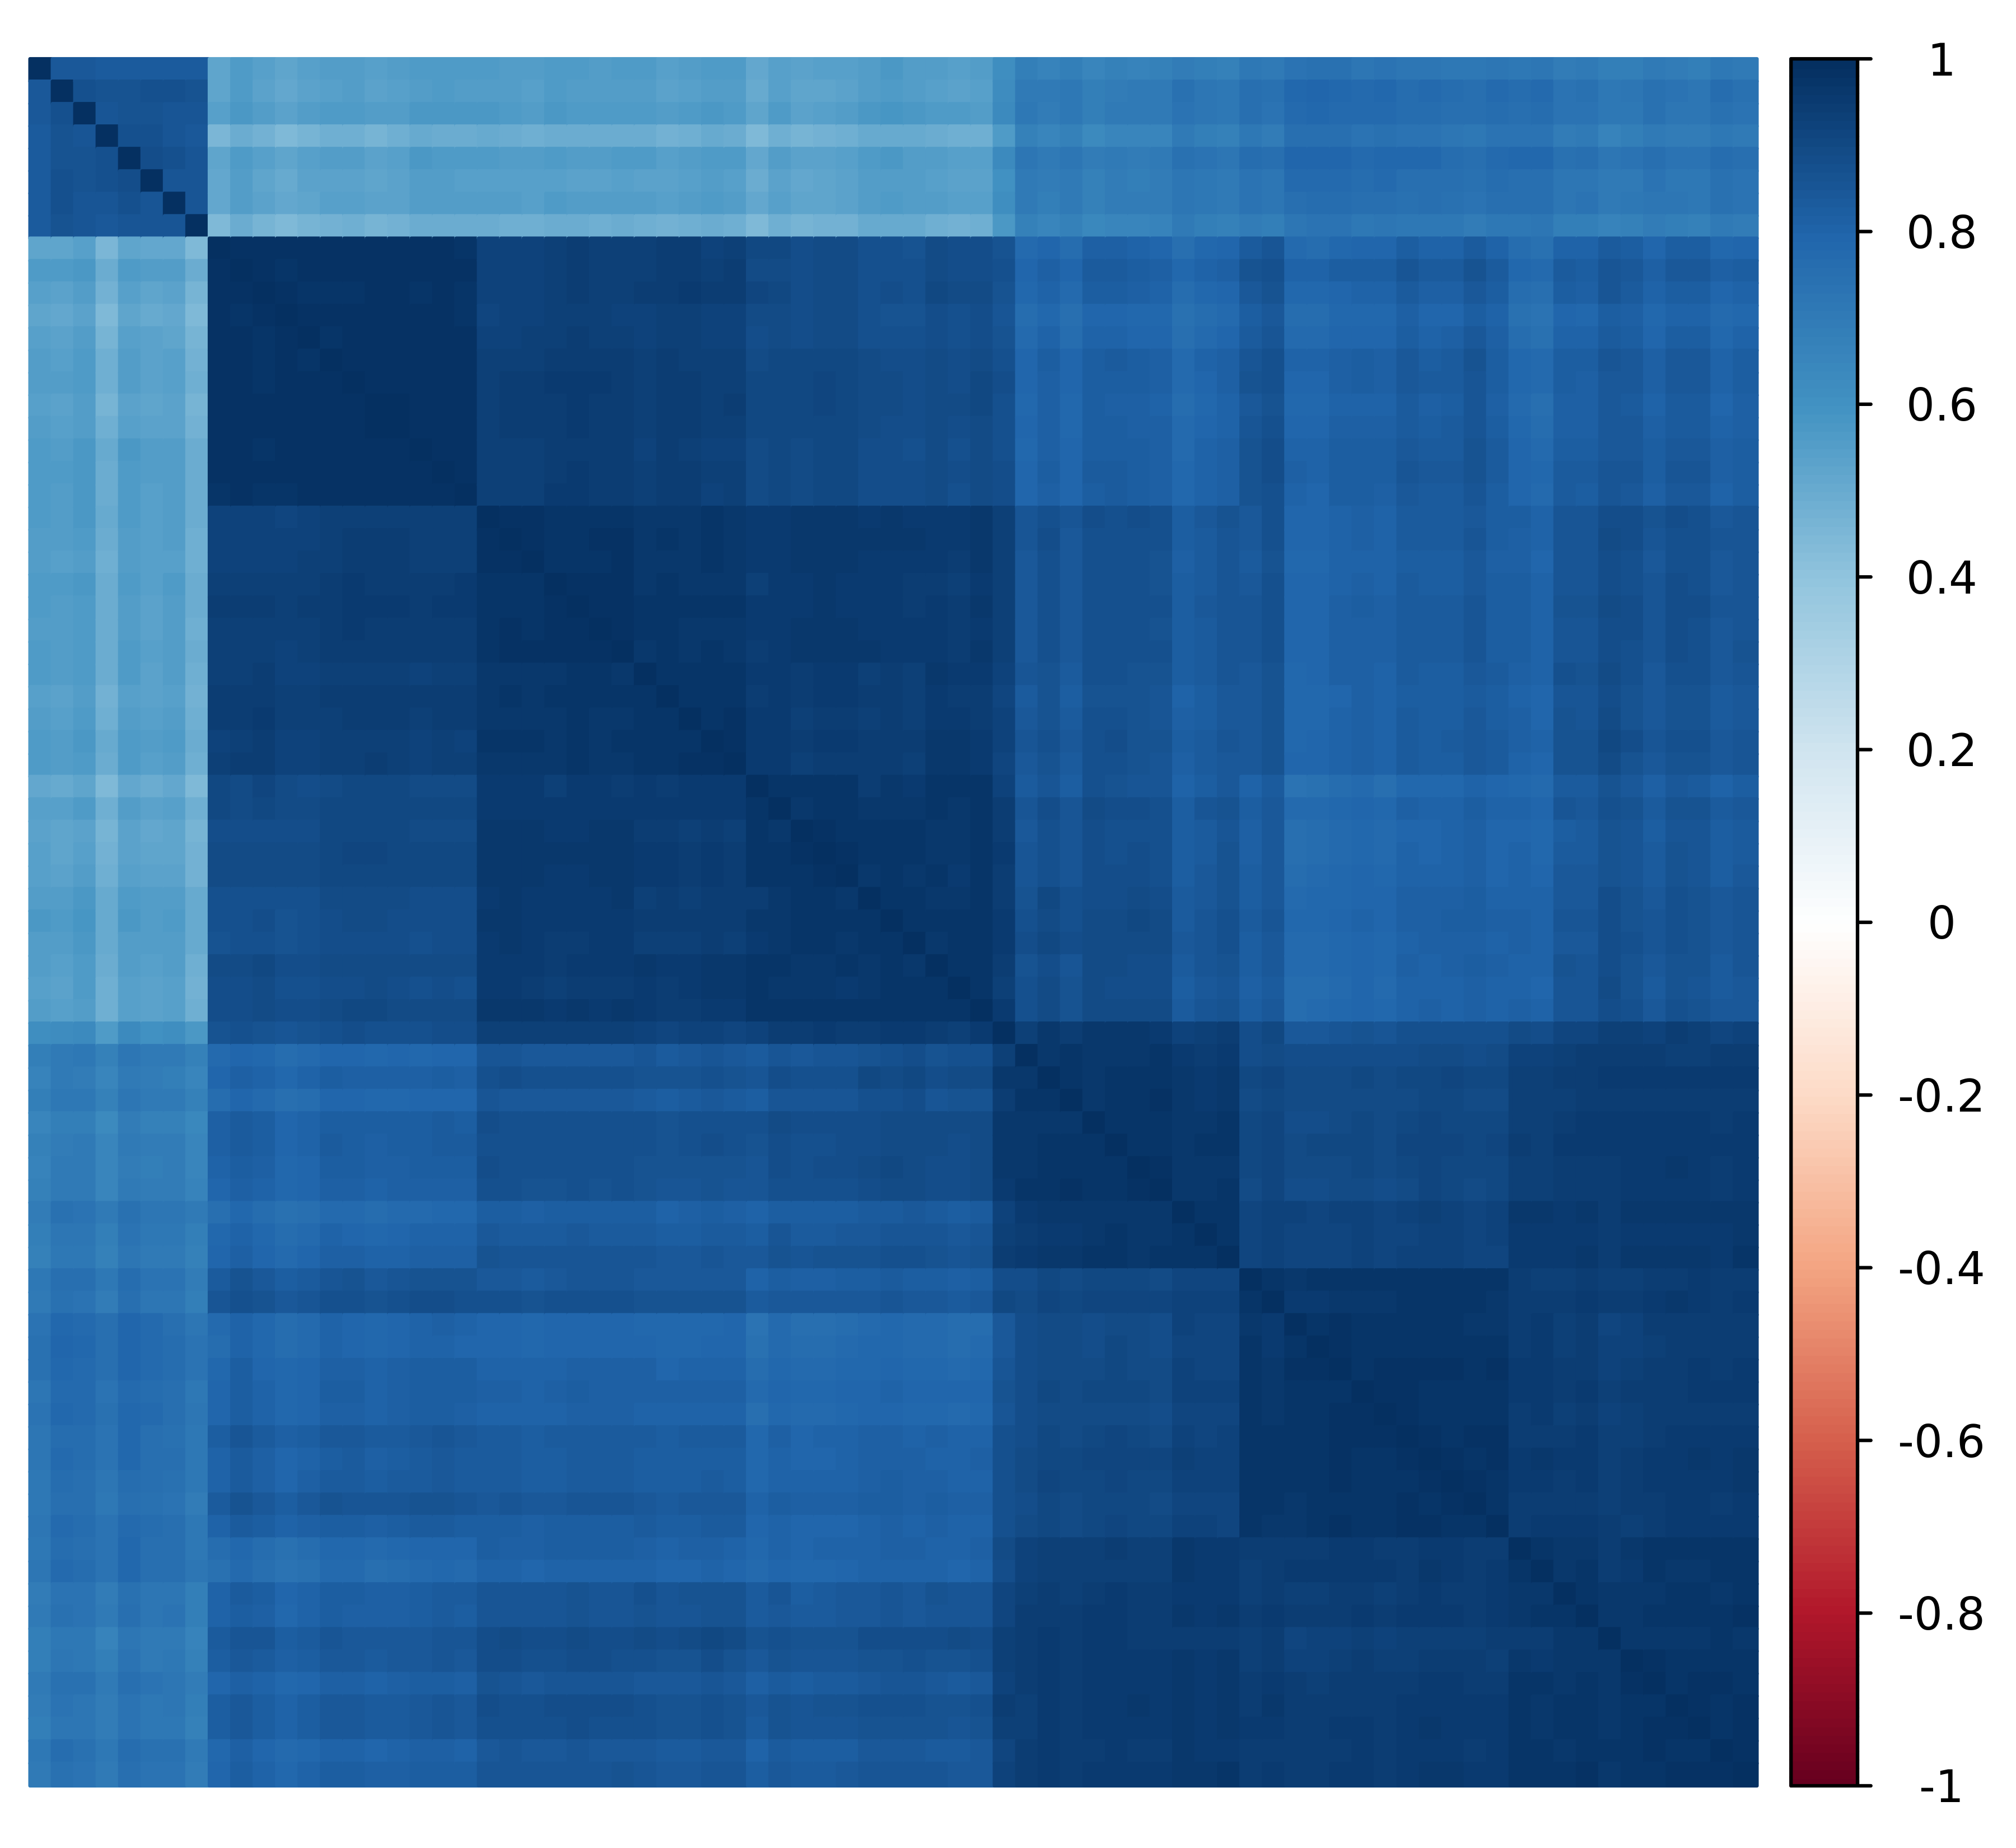

Data behind this chart, as committed beside it:
SRR24205060	SRR24205058	SRR24205057	SRR24205056	SRR24205059	SRR24205055	SRR24205095	SRR24205094	SRR24205093	SRR24205092	SRR24205090	SRR24205089	SRR24205054	SRR24205053	SRR24205052	SRR24205050	SRR24205049	SRR24205048	SRR24205088	SRR24205091	SRR24205087	SRR24205086	SRR24205085	SRR24205084
SRR24205060	1	0.9857	0.9868	0.9807	0.9818	0.9817	0.8689	0.8034	0.8347	0.8051	0.8227	0.8486	0.9845	0.9736	0.9886	0.9803	0.9869	0.9846	0.8646	0.832	0.8811	0.826	0.8365
SRR24205058	0.9857	1	0.9834	0.9836	0.9797	0.9812	0.8599	0.8028	0.8272	0.801	0.8176	0.8427	0.9882	0.9755	0.987	0.98	0.988	0.9836	0.8603	0.8298	0.8763	0.8206	0.8338
SRR24205057	0.9868	0.9834	1	0.9824	0.9855	0.9859	0.8682	0.8047	0.8405	0.8104	0.828	0.8519	0.9854	0.9814	0.9886	0.9808	0.9867	0.9868	0.8675	0.8399	0.8842	0.83	0.8407
SRR24205056	0.9807	0.9836	0.9824	1	0.9857	0.9787	0.8294	0.7623	0.7952	0.7624	0.7825	0.8103	0.9888	0.9802	0.9847	0.9851	0.9873	0.9799	0.8288	0.8001	0.8498	0.7867	0.7989
SRR24205059	0.9818	0.9797	0.9855	0.9857	1	0.9803	0.8392	0.7736	0.8096	0.7778	0.7992	0.8231	0.9859	0.9786	0.9838	0.9804	0.9845	0.983	0.8404	0.8121	0.8597	0.7997	0.8106
SRR24205055	0.9817	0.9812	0.9859	0.9787	0.9803	1	0.864	0.8018	0.8333	0.8079	0.8238	0.8505	0.9845	0.9848	0.9844	0.9817	0.9832	0.9832	0.8645	0.8385	0.8785	0.827	0.8368
SRR24205095	0.8689	0.8599	0.8682	0.8294	0.8392	0.864	1	0.9706	0.9786	0.9687	0.9739	0.9797	0.8494	0.8453	0.8623	0.8388	0.859	0.8621	0.9769	0.9724	0.9726	0.9745	0.978
SRR24205094	0.8034	0.8028	0.8047	0.7623	0.7736	0.8018	0.9706	1	0.9756	0.9792	0.9775	0.975	0.7834	0.7808	0.7943	0.7685	0.793	0.7987	0.9714	0.9753	0.958	0.9752	0.9769
SRR24205093	0.8347	0.8272	0.8405	0.7952	0.8096	0.8333	0.9786	0.9756	1	0.973	0.9788	0.9814	0.8169	0.8157	0.8308	0.8052	0.8263	0.8317	0.979	0.9803	0.9781	0.9776	0.9837
SRR24205092	0.8051	0.801	0.8104	0.7624	0.7778	0.8079	0.9687	0.9792	0.973	1	0.9792	0.978	0.7853	0.7825	0.7982	0.7714	0.7946	0.801	0.97	0.9691	0.9542	0.9763	0.9748
SRR24205090	0.8227	0.8176	0.828	0.7825	0.7992	0.8238	0.9739	0.9775	0.9788	0.9792	1	0.9837	0.8033	0.8022	0.8152	0.7914	0.813	0.8196	0.9755	0.9789	0.9631	0.9814	0.9787
SRR24205089	0.8486	0.8427	0.8519	0.8103	0.8231	0.8505	0.9797	0.975	0.9814	0.978	0.9837	1	0.8308	0.8312	0.8428	0.8206	0.839	0.8437	0.9812	0.9805	0.9737	0.9809	0.9796
SRR24205054	0.9845	0.9882	0.9854	0.9888	0.9859	0.9845	0.8494	0.7834	0.8169	0.7853	0.8033	0.8308	1	0.9852	0.9889	0.9853	0.9916	0.9844	0.851	0.8199	0.8682	0.808	0.8229
SRR24205053	0.9736	0.9755	0.9814	0.9802	0.9786	0.9848	0.8453	0.7808	0.8157	0.7825	0.8022	0.8312	0.9852	1	0.9789	0.9825	0.9823	0.9786	0.8464	0.826	0.8635	0.8077	0.8163
SRR24205052	0.9886	0.987	0.9886	0.9847	0.9838	0.9844	0.8623	0.7943	0.8308	0.7982	0.8152	0.8428	0.9889	0.9789	1	0.9835	0.99	0.987	0.8588	0.828	0.8782	0.8201	0.8331
SRR24205050	0.9803	0.98	0.9808	0.9851	0.9804	0.9817	0.8388	0.7685	0.8052	0.7714	0.7914	0.8206	0.9853	0.9825	0.9835	1	0.985	0.9787	0.838	0.8078	0.8586	0.7997	0.8072
SRR24205049	0.9869	0.988	0.9867	0.9873	0.9845	0.9832	0.859	0.793	0.8263	0.7946	0.813	0.839	0.9916	0.9823	0.99	0.985	1	0.9871	0.8582	0.827	0.8762	0.8158	0.8322
SRR24205048	0.9846	0.9836	0.9868	0.9799	0.983	0.9832	0.8621	0.7987	0.8317	0.801	0.8196	0.8437	0.9844	0.9786	0.987	0.9787	0.9871	1	0.8598	0.8298	0.8794	0.8206	0.8334
SRR24205088	0.8646	0.8603	0.8675	0.8288	0.8404	0.8645	0.9769	0.9714	0.979	0.97	0.9755	0.9812	0.851	0.8464	0.8588	0.838	0.8582	0.8598	1	0.9796	0.977	0.9763	0.9812
SRR24205091	0.832	0.8298	0.8399	0.8001	0.8121	0.8385	0.9724	0.9753	0.9803	0.9691	0.9789	0.9805	0.8199	0.826	0.828	0.8078	0.827	0.8298	0.9796	1	0.9696	0.9784	0.9793
SRR24205087	0.8811	0.8763	0.8842	0.8498	0.8597	0.8785	0.9726	0.958	0.9781	0.9542	0.9631	0.9737	0.8682	0.8635	0.8782	0.8586	0.8762	0.8794	0.977	0.9696	1	0.9661	0.9735
SRR24205086	0.826	0.8206	0.83	0.7867	0.7997	0.827	0.9745	0.9752	0.9776	0.9763	0.9814	0.9809	0.808	0.8077	0.8201	0.7997	0.8158	0.8206	0.9763	0.9784	0.9661	1	0.9791
SRR24205085	0.8365	0.8338	0.8407	0.7989	0.8106	0.8368	0.978	0.9769	0.9837	0.9748	0.9787	0.9796	0.8229	0.8163	0.8331	0.8072	0.8322	0.8334	0.9812	0.9793	0.9735	0.9791	1
SRR24205084	0.8212	0.8168	0.8255	0.7812	0.7943	0.8217	0.9749	0.9831	0.9828	0.9808	0.9831	0.9822	0.8009	0.7988	0.815	0.79	0.8114	0.8201	0.9775	0.9804	0.9681	0.9798	0.981
SRR31382810	0.5677	0.555	0.5658	0.5221	0.5418	0.5624	0.7185	0.7416	0.7288	0.731	0.7334	0.7264	0.5415	0.5448	0.5569	0.5299	0.5503	0.5672	0.7125	0.7286	0.7037	0.7248	0.7182
SRR31382809	0.5531	0.5422	0.5544	0.5105	0.5268	0.5526	0.7344	0.7683	0.7513	0.7575	0.759	0.7463	0.5305	0.5348	0.5428	0.5198	0.5361	0.55	0.7302	0.751	0.7223	0.7505	0.7424
SRR31382808	0.5596	0.5468	0.5604	0.5159	0.5368	0.5601	0.7578	0.7937	0.7749	0.7876	0.7857	0.7686	0.5352	0.5362	0.5506	0.5234	0.544	0.5597	0.7564	0.7743	0.7428	0.7764	0.7678
SRR31382807	0.5778	0.5618	0.5756	0.5311	0.5503	0.5752	0.7504	0.7838	0.7658	0.7726	0.7752	0.7635	0.5536	0.5567	0.5665	0.5411	0.5596	0.576	0.7514	0.7681	0.7379	0.7705	0.7592
SRR24205051	0.9333	0.9392	0.9371	0.9234	0.9277	0.9263	0.8471	0.7953	0.8311	0.792	0.8086	0.8311	0.9417	0.9278	0.9408	0.9258	0.9414	0.9342	0.851	0.8263	0.8723	0.8171	0.8384
SRR24205047	0.9354	0.938	0.9367	0.9261	0.9306	0.9265	0.8384	0.7838	0.8214	0.7821	0.8007	0.8233	0.9401	0.9281	0.9418	0.9289	0.9409	0.937	0.84	0.8185	0.8661	0.8057	0.8266
SRR24205046	0.9313	0.9326	0.9319	0.9185	0.9212	0.9228	0.8483	0.7931	0.8308	0.7908	0.8071	0.8307	0.9344	0.9256	0.9383	0.9233	0.9365	0.9314	0.8494	0.8261	0.8737	0.8149	0.8367
SRR24205045	0.9443	0.9457	0.9488	0.9327	0.9374	0.9363	0.8523	0.7964	0.8351	0.7961	0.8113	0.8354	0.947	0.9367	0.9522	0.9355	0.9489	0.9472	0.8503	0.828	0.8774	0.8195	0.8387
SRR24205044	0.9406	0.945	0.9444	0.9299	0.9361	0.9319	0.8512	0.7984	0.8325	0.7938	0.8127	0.8342	0.9464	0.9308	0.9473	0.9316	0.947	0.9415	0.853	0.8274	0.8753	0.8189	0.8391
SRR24205042	0.9263	0.9301	0.936	0.9213	0.9244	0.936	0.8462	0.7938	0.828	0.7898	0.809	0.836	0.9346	0.9414	0.9347	0.9312	0.9333	0.9342	0.8443	0.8346	0.8684	0.8171	0.8287
SRR24205082	0.8107	0.8092	0.8175	0.7713	0.7857	0.8113	0.9449	0.9485	0.9583	0.9496	0.9478	0.95	0.798	0.7949	0.8073	0.7831	0.8055	0.8096	0.9477	0.9521	0.9496	0.9523	0.9573
SRR24205081	0.8457	0.8431	0.8522	0.813	0.825	0.8469	0.9385	0.9267	0.9467	0.9274	0.9314	0.9365	0.8355	0.8326	0.8458	0.8231	0.8421	0.8471	0.9402	0.9398	0.9497	0.9403	0.9441
SRR24205080	0.8207	0.8145	0.8251	0.78	0.7938	0.8188	0.942	0.9393	0.9561	0.9414	0.9402	0.9455	0.8047	0.8023	0.8182	0.7947	0.813	0.8199	0.9444	0.9464	0.9531	0.9494	0.9527
SRR24205083	0.7913	0.7848	0.7954	0.7488	0.7637	0.7888	0.9413	0.9478	0.9589	0.9479	0.9483	0.9487	0.7712	0.7692	0.787	0.7634	0.7804	0.7906	0.9412	0.949	0.9477	0.9559	0.9512
SRR24205079	0.8245	0.8238	0.8287	0.7871	0.8002	0.825	0.9472	0.9465	0.9605	0.9465	0.95	0.953	0.812	0.8092	0.8215	0.7992	0.8187	0.8231	0.9528	0.9544	0.9558	0.9535	0.9617
SRR24205078	0.8234	0.8208	0.8347	0.7918	0.8057	0.835	0.9341	0.936	0.9502	0.9353	0.9388	0.9463	0.813	0.8243	0.8218	0.809	0.8169	0.8301	0.9432	0.9538	0.9468	0.9457	0.9435
SRR24205041	0.9258	0.9322	0.9345	0.9203	0.9255	0.9346	0.8442	0.7914	0.8262	0.7894	0.8084	0.8351	0.9381	0.9408	0.9329	0.9291	0.9361	0.9287	0.8466	0.8323	0.8678	0.8163	0.8303
SRR24205040	0.9479	0.947	0.9492	0.9345	0.9394	0.937	0.8494	0.7932	0.8299	0.7937	0.8093	0.8329	0.9477	0.9362	0.9524	0.9368	0.9483	0.951	0.8462	0.822	0.8756	0.8162	0.8299
SRR24205043	0.9278	0.9345	0.9391	0.9244	0.9278	0.9409	0.8437	0.7909	0.825	0.791	0.8086	0.835	0.9414	0.948	0.9365	0.9354	0.9362	0.9324	0.8482	0.835	0.8661	0.8167	0.8273
SRR24205039	0.949	0.9485	0.9523	0.937	0.9426	0.9454	0.8518	0.7957	0.8339	0.7959	0.8138	0.8365	0.9523	0.9464	0.9542	0.9437	0.952	0.9511	0.8512	0.8299	0.8781	0.8212	0.835
SRR24205038	0.9403	0.943	0.9457	0.9338	0.9371	0.9438	0.8415	0.785	0.821	0.7836	0.8022	0.8258	0.9487	0.9478	0.9448	0.9412	0.9468	0.9425	0.8397	0.8216	0.8648	0.8113	0.824
SRR24205037	0.9347	0.9365	0.9456	0.9313	0.9366	0.9455	0.8433	0.7854	0.8237	0.787	0.8061	0.8315	0.9466	0.9544	0.9426	0.9421	0.9437	0.9401	0.8424	0.8296	0.8682	0.8137	0.825
SRR24205077	0.848	0.8505	0.8588	0.8241	0.8363	0.8573	0.9346	0.9223	0.938	0.9199	0.9291	0.9387	0.8471	0.8509	0.8489	0.8326	0.8497	0.8506	0.9366	0.9415	0.9432	0.9349	0.9375
SRR24205076	0.8468	0.8441	0.8516	0.81	0.8225	0.8436	0.9484	0.9421	0.9597	0.9407	0.9472	0.952	0.8333	0.8294	0.844	0.8231	0.8388	0.8467	0.9502	0.9505	0.962	0.9499	0.955
SRR24205074	0.8204	0.8209	0.8311	0.7889	0.8022	0.8292	0.9428	0.9436	0.9553	0.942	0.9446	0.9521	0.8124	0.8166	0.8191	0.8033	0.8166	0.8225	0.9488	0.958	0.9515	0.9525	0.9528
SRR24205073	0.8478	0.8425	0.8527	0.8082	0.8225	0.8463	0.9533	0.9435	0.9622	0.9483	0.9492	0.9546	0.8336	0.8282	0.8444	0.8214	0.8392	0.8459	0.9539	0.9509	0.9574	0.9542	0.9585
SRR24205072	0.7771	0.7733	0.7813	0.7342	0.7491	0.7785	0.9381	0.956	0.9608	0.9543	0.9504	0.9491	0.7596	0.7562	0.7713	0.7489	0.7674	0.7753	0.9453	0.9548	0.9458	0.957	0.9585
SRR24205036	0.886	0.8926	0.8874	0.8722	0.8765	0.8776	0.8257	0.7811	0.8101	0.7786	0.7926	0.8114	0.8939	0.8778	0.8932	0.8717	0.893	0.8857	0.8224	0.8037	0.8478	0.7954	0.8186
SRR24205034	0.8855	0.8892	0.887	0.8699	0.8756	0.8789	0.8305	0.7835	0.8171	0.782	0.7966	0.8175	0.891	0.8824	0.892	0.8765	0.8899	0.8847	0.8266	0.8142	0.8522	0.8039	0.8202
SRR24205033	0.8743	0.8844	0.883	0.8709	0.8708	0.8831	0.8133	0.766	0.8006	0.7625	0.7783	0.8033	0.8907	0.8962	0.8836	0.8806	0.8874	0.8766	0.8149	0.8083	0.8377	0.7906	0.805
SRR24205032	0.8933	0.8998	0.8982	0.8956	0.8894	0.8974	0.8024	0.7453	0.7868	0.7391	0.759	0.7898	0.9089	0.9105	0.9036	0.9051	0.9055	0.8931	0.8042	0.7909	0.8329	0.773	0.7888
SRR24205035	0.9036	0.907	0.905	0.8955	0.8982	0.8925	0.8147	0.7612	0.7996	0.7577	0.7781	0.801	0.9109	0.8969	0.9111	0.898	0.9089	0.9034	0.8124	0.7939	0.8433	0.7842	0.8009
SRR24205071	0.8182	0.822	0.8224	0.7886	0.8004	0.8182	0.9009	0.8923	0.9084	0.893	0.8945	0.9012	0.8148	0.8086	0.818	0.7983	0.8188	0.8197	0.9026	0.9017	0.9141	0.9004	0.9138
SRR24205070	0.8242	0.8214	0.825	0.7894	0.7994	0.8206	0.9049	0.8913	0.912	0.894	0.8941	0.9034	0.8122	0.8106	0.8232	0.8035	0.8191	0.8252	0.902	0.9031	0.9164	0.9039	0.9097
SRR24205069	0.79	0.7926	0.7964	0.7628	0.7733	0.7963	0.8877	0.8852	0.8972	0.8825	0.8834	0.8898	0.7849	0.7878	0.7922	0.7745	0.79	0.7942	0.8873	0.8971	0.8954	0.8889	0.896
SRR24205068	0.8271	0.828	0.8329	0.7995	0.8065	0.83	0.9041	0.8864	0.9114	0.8882	0.8907	0.9062	0.8212	0.8225	0.8288	0.8137	0.8248	0.8282	0.9007	0.904	0.9182	0.9029	0.9066
... 17 more rows
